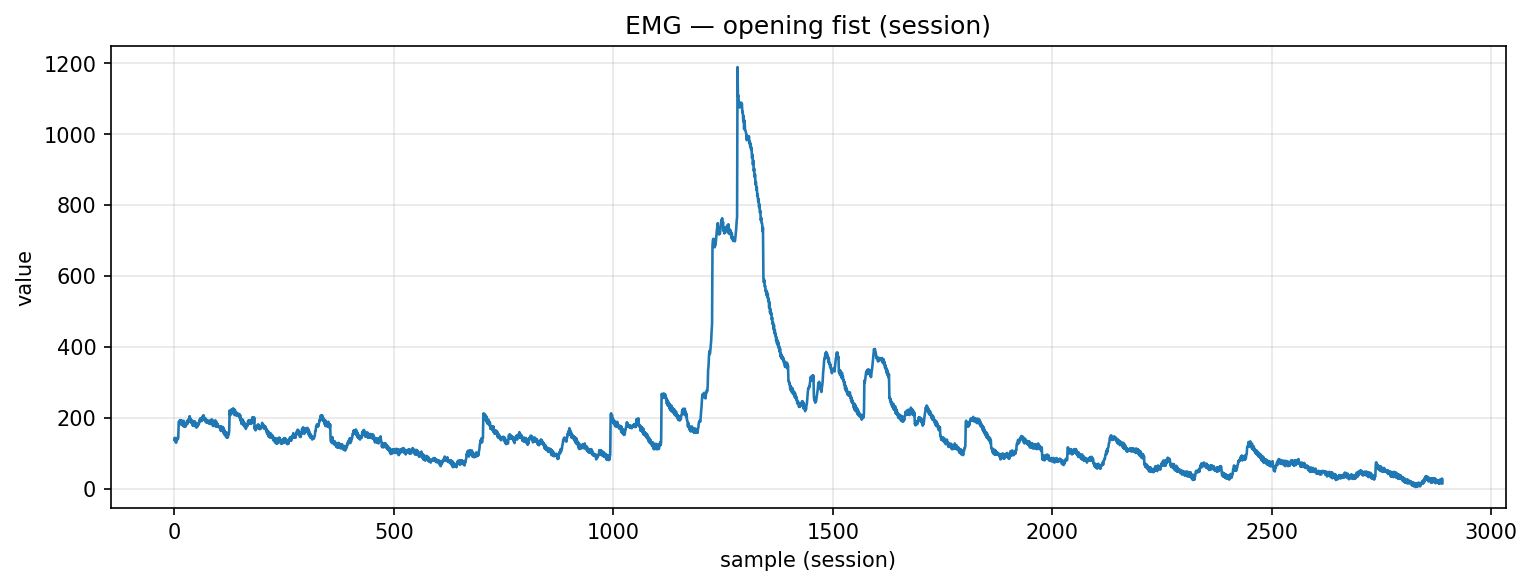

The file beside this chart, header and first rows:
timestamp, device, address, char_uuid, label, col_index, value, payload_ascii, payload_hex
2025-10-29T22:48:57.592, MyoWareSensor1, 88:13:BF:14:F7:1E, f3a56edf-8f1e-4533-93bf-5601b2e91308, opening_fist, 1, 138.0, 138, 3133382e3030
2025-10-29T22:48:57.592, MyoWareSensor1, 88:13:BF:14:F7:1E, f3a56edf-8f1e-4533-93bf-5601b2e91308, opening_fist, 1, 144.0, 144, 3134342e3030
2025-10-29T22:48:57.593, MyoWareSensor1, 88:13:BF:14:F7:1E, f3a56edf-8f1e-4533-93bf-5601b2e91308, opening_fist, 1, 134.0, 134, 3133342e3030
2025-10-29T22:48:57.593, MyoWareSensor1, 88:13:BF:14:F7:1E, f3a56edf-8f1e-4533-93bf-5601b2e91308, opening_fist, 1, 141.0, 141, 3134312e3030
2025-10-29T22:48:57.593, MyoWareSensor1, 88:13:BF:14:F7:1E, f3a56edf-8f1e-4533-93bf-5601b2e91308, opening_fist, 1, 130.0, 130, 3133302e3030
2025-10-29T22:48:57.593, MyoWareSensor1, 88:13:BF:14:F7:1E, f3a56edf-8f1e-4533-93bf-5601b2e91308, opening_fist, 1, 141.0, 141, 3134312e3030
2025-10-29T22:48:57.593, MyoWareSensor1, 88:13:BF:14:F7:1E, f3a56edf-8f1e-4533-93bf-5601b2e91308, opening_fist, 1, 138.0, 138, 3133382e3030
2025-10-29T22:48:57.594, MyoWareSensor1, 88:13:BF:14:F7:1E, f3a56edf-8f1e-4533-93bf-5601b2e91308, opening_fist, 1, 144.0, 144, 3134342e3030
2025-10-29T22:48:57.594, MyoWareSensor1, 88:13:BF:14:F7:1E, f3a56edf-8f1e-4533-93bf-5601b2e91308, opening_fist, 1, 140.0, 140, 3134302e3030
2025-10-29T22:48:57.594, MyoWareSensor1, 88:13:BF:14:F7:1E, f3a56edf-8f1e-4533-93bf-5601b2e91308, opening_fist, 1, 145.0, 145, 3134352e3030
2025-10-29T22:48:57.594, MyoWareSensor1, 88:13:BF:14:F7:1E, f3a56edf-8f1e-4533-93bf-5601b2e91308, opening_fist, 1, 189.0, 189, 3138392e3030
2025-10-29T22:48:57.594, MyoWareSensor1, 88:13:BF:14:F7:1E, f3a56edf-8f1e-4533-93bf-5601b2e91308, opening_fist, 1, 188.0, 188, 3138382e3030
2025-10-29T22:48:57.594, MyoWareSensor1, 88:13:BF:14:F7:1E, f3a56edf-8f1e-4533-93bf-5601b2e91308, opening_fist, 1, 185.0, 185, 3138352e3030
2025-10-29T22:48:57.595, MyoWareSensor1, 88:13:BF:14:F7:1E, f3a56edf-8f1e-4533-93bf-5601b2e91308, opening_fist, 1, 194.0, 194, 3139342e3030
2025-10-29T22:48:57.595, MyoWareSensor1, 88:13:BF:14:F7:1E, f3a56edf-8f1e-4533-93bf-5601b2e91308, opening_fist, 1, 183.0, 183, 3138332e3030
2025-10-29T22:48:57.595, MyoWareSensor1, 88:13:BF:14:F7:1E, f3a56edf-8f1e-4533-93bf-5601b2e91308, opening_fist, 1, 193.0, 193, 3139332e3030
2025-10-29T22:48:57.596, MyoWareSensor1, 88:13:BF:14:F7:1E, f3a56edf-8f1e-4533-93bf-5601b2e91308, opening_fist, 1, 181.0, 181, 3138312e3030
2025-10-29T22:48:57.596, MyoWareSensor1, 88:13:BF:14:F7:1E, f3a56edf-8f1e-4533-93bf-5601b2e91308, opening_fist, 1, 192.0, 192, 3139322e3030
2025-10-29T22:48:57.596, MyoWareSensor1, 88:13:BF:14:F7:1E, f3a56edf-8f1e-4533-93bf-5601b2e91308, opening_fist, 1, 182.0, 182, 3138322e3030
2025-10-29T22:48:57.596, MyoWareSensor1, 88:13:BF:14:F7:1E, f3a56edf-8f1e-4533-93bf-5601b2e91308, opening_fist, 1, 191.0, 191, 3139312e3030
2025-10-29T22:48:57.596, MyoWareSensor1, 88:13:BF:14:F7:1E, f3a56edf-8f1e-4533-93bf-5601b2e91308, opening_fist, 1, 177.0, 177, 3137372e3030
2025-10-29T22:48:57.597, MyoWareSensor1, 88:13:BF:14:F7:1E, f3a56edf-8f1e-4533-93bf-5601b2e91308, opening_fist, 1, 192.0, 192, 3139322e3030
2025-10-29T22:48:57.597, MyoWareSensor1, 88:13:BF:14:F7:1E, f3a56edf-8f1e-4533-93bf-5601b2e91308, opening_fist, 1, 176.0, 176, 3137362e3030
2025-10-29T22:48:57.598, MyoWareSensor1, 88:13:BF:14:F7:1E, f3a56edf-8f1e-4533-93bf-5601b2e91308, opening_fist, 1, 183.0, 183, 3138332e3030
2025-10-29T22:48:57.598, MyoWareSensor1, 88:13:BF:14:F7:1E, f3a56edf-8f1e-4533-93bf-5601b2e91308, opening_fist, 1, 176.0, 176, 3137362e3030
2025-10-29T22:48:57.599, MyoWareSensor1, 88:13:BF:14:F7:1E, f3a56edf-8f1e-4533-93bf-5601b2e91308, opening_fist, 1, 182.0, 182, 3138322e3030
2025-10-29T22:48:57.600, MyoWareSensor1, 88:13:BF:14:F7:1E, f3a56edf-8f1e-4533-93bf-5601b2e91308, opening_fist, 1, 176.0, 176, 3137362e3030
2025-10-29T22:48:57.600, MyoWareSensor1, 88:13:BF:14:F7:1E, f3a56edf-8f1e-4533-93bf-5601b2e91308, opening_fist, 1, 185.0, 185, 3138352e3030
2025-10-29T22:48:57.601, MyoWareSensor1, 88:13:BF:14:F7:1E, f3a56edf-8f1e-4533-93bf-5601b2e91308, opening_fist, 1, 182.0, 182, 3138322e3030
2025-10-29T22:48:57.601, MyoWareSensor1, 88:13:BF:14:F7:1E, f3a56edf-8f1e-4533-93bf-5601b2e91308, opening_fist, 1, 192.0, 192, 3139322e3030
2025-10-29T22:48:57.602, MyoWareSensor1, 88:13:BF:14:F7:1E, f3a56edf-8f1e-4533-93bf-5601b2e91308, opening_fist, 1, 183.0, 183, 3138332e3030
2025-10-29T22:48:57.603, MyoWareSensor1, 88:13:BF:14:F7:1E, f3a56edf-8f1e-4533-93bf-5601b2e91308, opening_fist, 1, 192.0, 192, 3139322e3030
2025-10-29T22:48:57.603, MyoWareSensor1, 88:13:BF:14:F7:1E, f3a56edf-8f1e-4533-93bf-5601b2e91308, opening_fist, 1, 189.0, 189, 3138392e3030
2025-10-29T22:48:57.603, MyoWareSensor1, 88:13:BF:14:F7:1E, f3a56edf-8f1e-4533-93bf-5601b2e91308, opening_fist, 1, 198.0, 198, 3139382e3030
2025-10-29T22:48:57.611, MyoWareSensor1, 88:13:BF:14:F7:1E, f3a56edf-8f1e-4533-93bf-5601b2e91308, opening_fist, 1, 193.0, 193, 3139332e3030
2025-10-29T22:48:57.611, MyoWareSensor1, 88:13:BF:14:F7:1E, f3a56edf-8f1e-4533-93bf-5601b2e91308, opening_fist, 1, 205.0, 205, 3230352e3030
2025-10-29T22:48:57.611, MyoWareSensor1, 88:13:BF:14:F7:1E, f3a56edf-8f1e-4533-93bf-5601b2e91308, opening_fist, 1, 189.0, 189, 3138392e3030
2025-10-29T22:48:57.613, MyoWareSensor1, 88:13:BF:14:F7:1E, f3a56edf-8f1e-4533-93bf-5601b2e91308, opening_fist, 1, 198.0, 198, 3139382e3030
2025-10-29T22:48:57.613, MyoWareSensor1, 88:13:BF:14:F7:1E, f3a56edf-8f1e-4533-93bf-5601b2e91308, opening_fist, 1, 187.0, 187, 3138372e3030
2025-10-29T22:48:57.613, MyoWareSensor1, 88:13:BF:14:F7:1E, f3a56edf-8f1e-4533-93bf-5601b2e91308, opening_fist, 1, 193.0, 193, 3139332e3030
2025-10-29T22:48:57.615, MyoWareSensor1, 88:13:BF:14:F7:1E, f3a56edf-8f1e-4533-93bf-5601b2e91308, opening_fist, 1, 186.0, 186, 3138362e3030
2025-10-29T22:48:57.615, MyoWareSensor1, 88:13:BF:14:F7:1E, f3a56edf-8f1e-4533-93bf-5601b2e91308, opening_fist, 1, 192.0, 192, 3139322e3030
2025-10-29T22:48:57.616, MyoWareSensor1, 88:13:BF:14:F7:1E, f3a56edf-8f1e-4533-93bf-5601b2e91308, opening_fist, 1, 178.0, 178, 3137382e3030
2025-10-29T22:48:57.616, MyoWareSensor1, 88:13:BF:14:F7:1E, f3a56edf-8f1e-4533-93bf-5601b2e91308, opening_fist, 1, 191.0, 191, 3139312e3030
2025-10-29T22:48:57.617, MyoWareSensor1, 88:13:BF:14:F7:1E, f3a56edf-8f1e-4533-93bf-5601b2e91308, opening_fist, 1, 179.0, 179, 3137392e3030
2025-10-29T22:48:57.619, MyoWareSensor1, 88:13:BF:14:F7:1E, f3a56edf-8f1e-4533-93bf-5601b2e91308, opening_fist, 1, 190.0, 190, 3139302e3030
2025-10-29T22:48:57.619, MyoWareSensor1, 88:13:BF:14:F7:1E, f3a56edf-8f1e-4533-93bf-5601b2e91308, opening_fist, 1, 179.0, 179, 3137392e3030
2025-10-29T22:48:57.619, MyoWareSensor1, 88:13:BF:14:F7:1E, f3a56edf-8f1e-4533-93bf-5601b2e91308, opening_fist, 1, 190.0, 190, 3139302e3030
2025-10-29T22:48:57.620, MyoWareSensor1, 88:13:BF:14:F7:1E, f3a56edf-8f1e-4533-93bf-5601b2e91308, opening_fist, 1, 176.0, 176, 3137362e3030
2025-10-29T22:48:57.620, MyoWareSensor1, 88:13:BF:14:F7:1E, f3a56edf-8f1e-4533-93bf-5601b2e91308, opening_fist, 1, 185.0, 185, 3138352e3030
2025-10-29T22:48:57.622, MyoWareSensor1, 88:13:BF:14:F7:1E, f3a56edf-8f1e-4533-93bf-5601b2e91308, opening_fist, 1, 173.0, 173, 3137332e3030
2025-10-29T22:48:57.626, MyoWareSensor1, 88:13:BF:14:F7:1E, f3a56edf-8f1e-4533-93bf-5601b2e91308, opening_fist, 1, 182.0, 182, 3138322e3030
2025-10-29T22:48:57.626, MyoWareSensor1, 88:13:BF:14:F7:1E, f3a56edf-8f1e-4533-93bf-5601b2e91308, opening_fist, 1, 174.0, 174, 3137342e3030
2025-10-29T22:48:57.626, MyoWareSensor1, 88:13:BF:14:F7:1E, f3a56edf-8f1e-4533-93bf-5601b2e91308, opening_fist, 1, 182.0, 182, 3138322e3030
2025-10-29T22:48:57.626, MyoWareSensor1, 88:13:BF:14:F7:1E, f3a56edf-8f1e-4533-93bf-5601b2e91308, opening_fist, 1, 179.0, 179, 3137392e3030
2025-10-29T22:48:57.627, MyoWareSensor1, 88:13:BF:14:F7:1E, f3a56edf-8f1e-4533-93bf-5601b2e91308, opening_fist, 1, 186.0, 186, 3138362e3030
2025-10-29T22:48:57.627, MyoWareSensor1, 88:13:BF:14:F7:1E, f3a56edf-8f1e-4533-93bf-5601b2e91308, opening_fist, 1, 182.0, 182, 3138322e3030
2025-10-29T22:48:57.627, MyoWareSensor1, 88:13:BF:14:F7:1E, f3a56edf-8f1e-4533-93bf-5601b2e91308, opening_fist, 1, 193.0, 193, 3139332e3030
2025-10-29T22:48:57.632, MyoWareSensor1, 88:13:BF:14:F7:1E, f3a56edf-8f1e-4533-93bf-5601b2e91308, opening_fist, 1, 190.0, 190, 3139302e3030
2025-10-29T22:48:57.632, MyoWareSensor1, 88:13:BF:14:F7:1E, f3a56edf-8f1e-4533-93bf-5601b2e91308, opening_fist, 1, 199.0, 199, 3139392e3030
... 2,830 more rows
